Labelled photos from "Coffe_Bean", an image-classification folder in IkbarSulistio/Coffee-Bean-Roast-Level-Classification. The possible labels are: dark roast, green unroasted, light roast, medium roast.

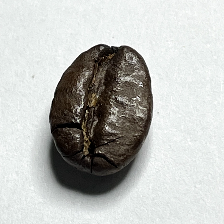
Label: dark roast

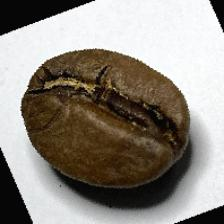
Label: medium roast

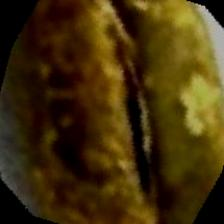
Label: green unroasted

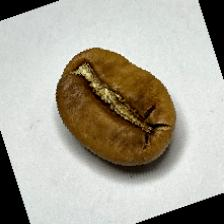
Label: light roast

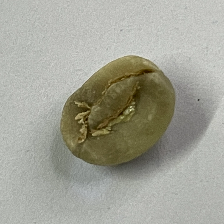
Label: green unroasted

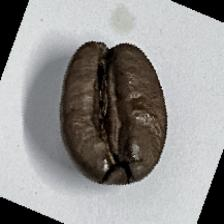
Label: dark roast
